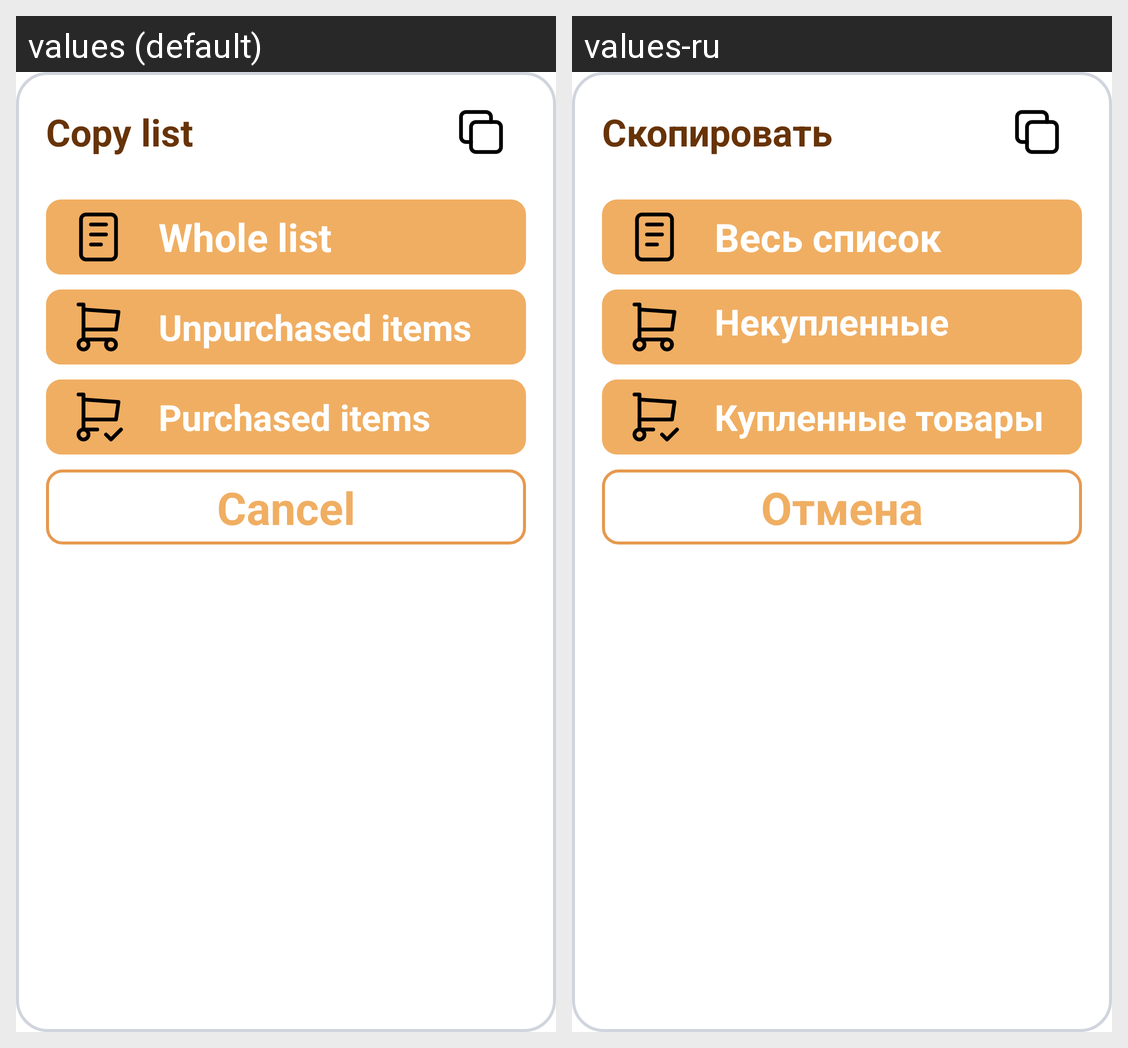

This grid shows one Android layout under two languages. Give, for every string resource on the screen, its name, the default text and each shown locale's text.
Android screen res/layout/copy_list_popup.xml rendered under 2 locales, left to right: values (default), values-ru. Device: Nexus 5 (rendered at 1080×1920; each locale shown at half size, 540×960, under a caption strip naming it); theme Theme.Shopnstock.
Strings drawn on this screen, with the default value and each locale's value (text and hints the layout hard-codes, and strings that could not be matched under every locale, appear in the picture but are not listed):

list_menu_copy_list
  values: Copy list
  values-ru: Скопировать

list_copy_whole_list
  values: Whole list
  values-ru: Весь список

list_copy_unpurchased_items_list
  values: Unpurchased items
  values-ru: Некупленные товары

list_copy_purchased_items_list
  values: Purchased items
  values-ru: Купленные товары

cancel
  values: Cancel
  values-ru: Отмена
